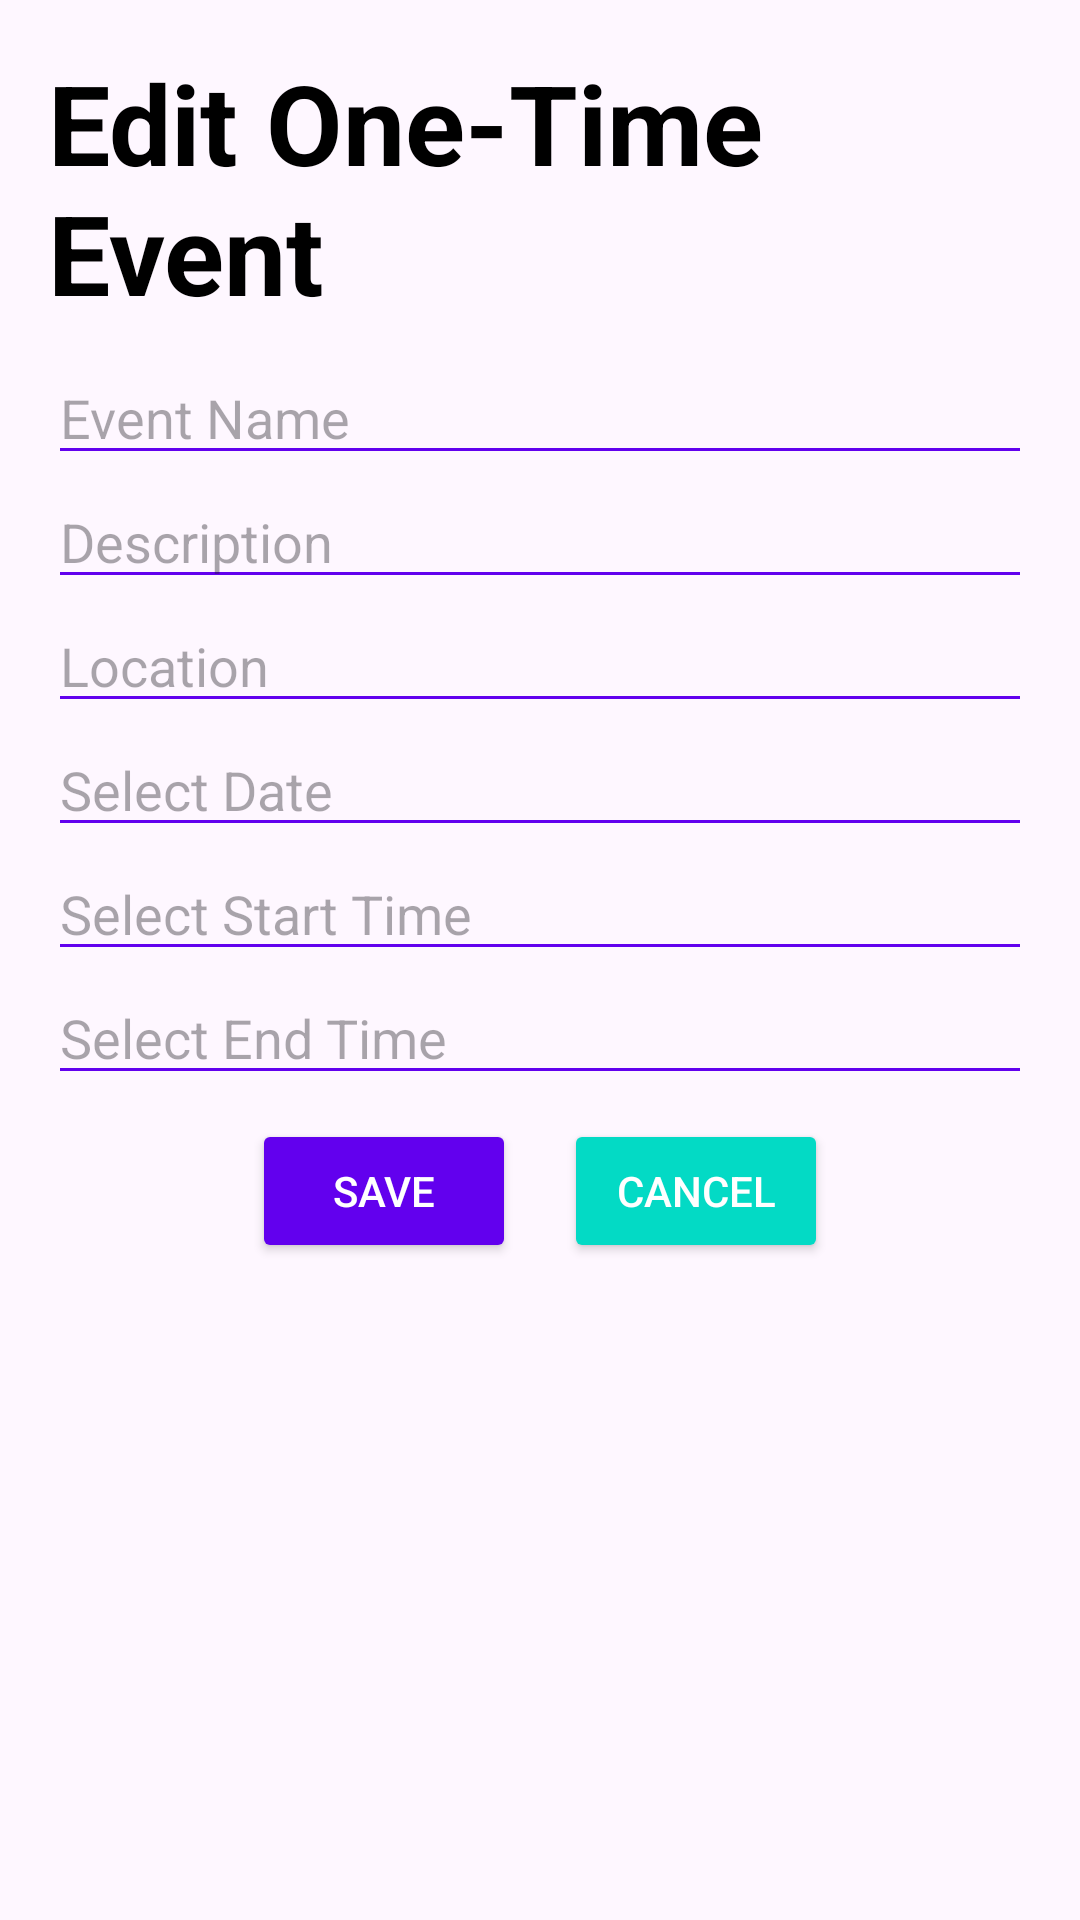

Here is an Android app screen rendered from its layout file. Give the layout XML and the strings, colors and styles it references.
<!-- AndroidManifest.xml: application theme Theme.Schedule_maker -->
<!-- res/layout/fragment_one_time_event_edit.xml -->
<?xml version="1.0" encoding="utf-8"?>
<LinearLayout xmlns:android="http://schemas.android.com/apk/res/android"
    android:layout_width="match_parent"
    android:layout_height="match_parent"
    android:orientation="vertical"
    android:padding="16dp">

    <TextView
        android:id="@+id/textView"
        android:layout_width="match_parent"
        android:layout_height="wrap_content"
        android:layout_marginBottom="8sp"
        android:text="Edit One-Time Event"
        android:textSize="37sp"
        android:textStyle="bold"
        android:textColor="@color/textColorPrimary" />

    <EditText
        android:id="@+id/eventNameInput"
        android:layout_width="match_parent"
        android:layout_height="wrap_content"
        android:hint="Event Name"
        android:textColor="@color/textColorPrimary"
        android:backgroundTint="@color/colorPrimary" />

    <EditText
        android:id="@+id/eventDescriptionInput"
        android:layout_width="match_parent"
        android:layout_height="wrap_content"
        android:hint="Description"
        android:textColor="@color/textColorPrimary"
        android:backgroundTint="@color/colorPrimary" />

    <EditText
        android:id="@+id/eventLocationInput"
        android:layout_width="match_parent"
        android:layout_height="wrap_content"
        android:hint="Location"
        android:textColor="@color/textColorPrimary"
        android:backgroundTint="@color/colorPrimary" />

    <EditText
        android:id="@+id/eventDateInput"
        android:layout_width="match_parent"
        android:layout_height="wrap_content"
        android:hint="Select Date"
        android:focusable="false"
        android:textColor="@color/textColorPrimary"
        android:backgroundTint="@color/colorPrimary" />

    <EditText
        android:id="@+id/eventTimeInput"
        android:layout_width="match_parent"
        android:layout_height="wrap_content"
        android:hint="Select Start Time"
        android:focusable="false"
        android:textColor="@color/textColorPrimary"
        android:backgroundTint="@color/colorPrimary" />

    <EditText
        android:id="@+id/eventEndTimeInput"
        android:layout_width="match_parent"
        android:layout_height="wrap_content"
        android:hint="Select End Time"
        android:focusable="false"
        android:textColor="@color/textColorPrimary"
        android:backgroundTint="@color/colorPrimary" />

    <LinearLayout
        android:layout_width="match_parent"
        android:layout_height="wrap_content"
        android:gravity="center"
        android:orientation="horizontal">

        <Button
            android:id="@+id/saveButton"
            android:layout_width="wrap_content"
            android:layout_height="wrap_content"
            android:layout_margin="8dp"
            android:text="Save"
            android:textColor="@color/colorOnPrimary"
            android:backgroundTint="@color/colorPrimary" />

        <Button
            android:id="@+id/editCancelButton"
            android:layout_width="wrap_content"
            android:layout_height="wrap_content"
            android:layout_margin="8dp"
            android:text="Cancel"
            android:textColor="@color/colorOnSecondary"
            android:backgroundTint="@color/colorSecondary" />
    </LinearLayout>

</LinearLayout>
<!-- resources referenced by this layout -->
<resources>
  <color name="colorOnPrimary">#FFFFFF</color>
  <color name="colorOnSecondary">#FFFFFF</color>
  <color name="colorPrimary">#6200EE</color>
  <color name="colorSecondary">#03DAC5</color>
  <color name="textColorPrimary">#000000</color>
  <style name="Theme.Schedule_maker" parent="Base.Theme.Schedule_maker" />
  <style name="Base.Theme.Schedule_maker" parent="Theme.Material3.DayNight.NoActionBar">
          
          
      </style>
</resources>
